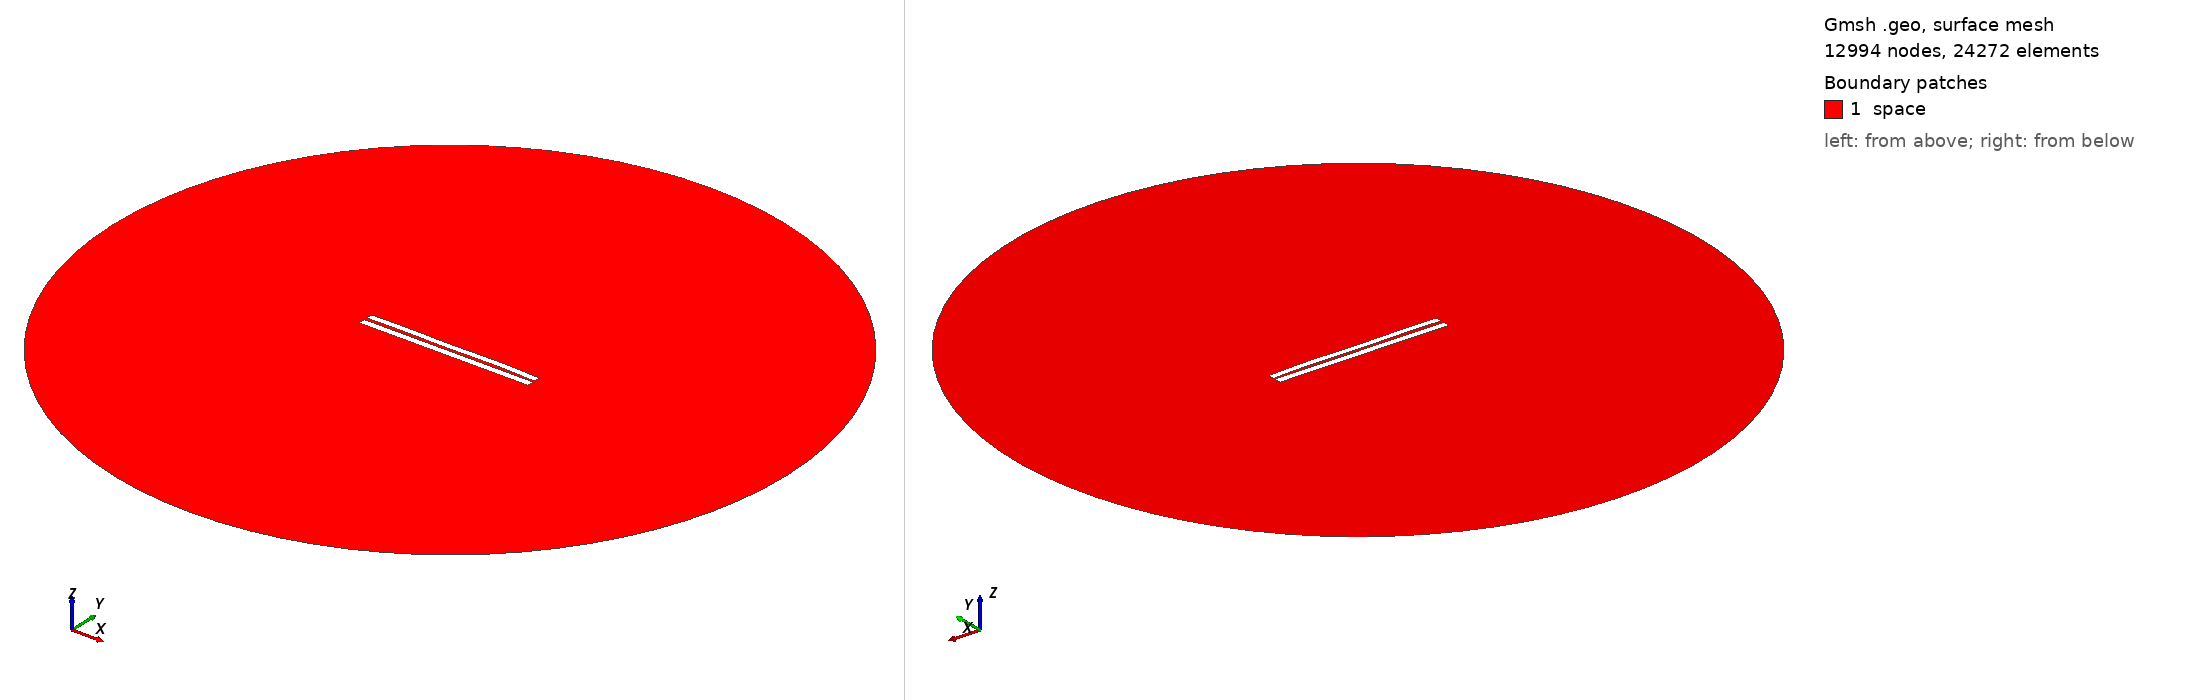

Gmsh geometry script, surface-meshed: 12994 nodes, 24272 surface elements. Boundary patches (legend numbers): 1 space. Left view from above one corner, right view from below the opposite corner. Legend entries are the model's physical surfaces. The drawing asked Gmsh for element sizes between 1% and 20% of the model's largest extent; the script's own settings can give other sizes.

=== 3835.geo (drawn) ===
//---------------------------------------
// Geometry kernel
//---------------------------------------

SetFactory("OpenCASCADE");



//---------------------------------------
// Parameters of the geometry
//---------------------------------------

// Overetch of the upper plate
overetch = 0.125;

// Distance between the plates
distance = 1.75;

// Discretization over the x axis (for the deformation)
nx = 50; 

// Length of the plate
L = 100 - overetch; 

// Number of modes
n = 4; 

// 1st mode coefficient
coeff(1) = -0.15;
beta(1) = 0.596864 * 3.1415926535 / L;

// 2nd mode coefficient
coeff(2) = 0.07499999999999998;
beta(2) = 1.49418 * 3.1415926535 / L;

// 3rd mode coefficient
coeff(3) = -0.075;
beta(3) = 2.50025 * 3.1415926535 / L;

// 4th mode coefficient
coeff(4) = 0.15;
beta(4) = 3.49999 * 3.1415926535 / L;



//---------------------------------------
// Upper plate (deformed rectangle)
//---------------------------------------

// Coordiantes of the upper plate
xmin = -50;
xmax = 50 - overetch;

// Height of the upper plate
yheight = 4 - 2 * overetch;

// Indexes of the points
UpperID[] = {};
LowerID[] = {};
LeftID[] = {};
RightID[] = {};

// Point index
p = 1;

// Horizontal edges
For i In {1:nx}
    x = xmin + (i-1)*(xmax - xmin)/(nx-1);

    y_bottom = distance / 2 + overetch;
    For j In {1:n}
        C = (Cosh(beta(j)*L) + Cos(beta(j)*L)) / (Sinh(beta(j)*L) + Sin(beta(j)*L));
        y_bottom  = y_bottom + coeff(j) * (Cosh(beta(j)*(x+50)) - Cos(beta(j)*(x+50)) - C * (Sinh(beta(j)*(x+50)) - Sin(beta(j)*(x+50))));
    EndFor

    y_top = y_bottom + yheight;

    Point(p) = {x, y_top, 0, 1.0};
    UpperID[i] = p;
    p = p + 1;

    Point(p) = {x, y_bottom, 0, 1.0};
    LowerID[i] = p;
    p = p + 1;
EndFor

// Create point lists
UpperPts[] = {}; LowerPts[] = {};
For i In {1:nx}
  UpperPts[] += {UpperID[i]};
  LowerPts[] += {LowerID[i]};
EndFor

// Build splines
Spline(1) = {UpperPts[]};
Spline(2) = {LowerPts[]};
Line(3) = {LowerPts[nx-1], UpperPts[nx-1]};
Line(4) = {LowerPts[0], UpperPts[0]};

// Build the plane surface
Curve Loop(1) = {2, 3, -1, -4};
Plane Surface(1) = {1};



//---------------------------------------
// Lower plate (rectangle)
//---------------------------------------

// Vertices
Point(1001) = {-50, -1, 0, 1.0};
Point(1002) = { 50, -1, 0, 1.0};
Point(1003) = { 50,  -5, 0, 1.0};
Point(1004) = {-50,  -5, 0, 1.0};

// Edges
Line(5) = {1001, 1002};
Line(6) = {1002, 1003};
Line(7) = {1003, 1004};
Line(8) = {1004, 1001};

// Plane surface
Line Loop(2) = {5, 6, 7, 8};
Plane Surface(2) = {2}; 



//---------------------------------------
// Outer (fictious) boundary
//---------------------------------------

// Points
Point(1005) = {0, 0, 0};       // Center
Point(1006) = {200, 0, 0};     // Start point
Point(1007) = {0, 200, 0};     // 90 degrees
Point(1008) = {-200, 0, 0};    // 180 degrees
Point(1009) = {0, -200, 0};    // 270 degrees

// Circle arcs (each needs start, center, end)
Circle(9) = {1006, 1005, 1007};
Circle(10) = {1007, 1005, 1008};
Circle(11) = {1008, 1005, 1009};
Circle(12) = {1009, 1005, 1006};

// Plane surface for the entire domain
Curve Loop(3) = {9, 10, 11, 12};
Surface(3) = {3};

// Subtract the plates from the whole domain to obtain the actual domain where we want to solve the equations
BooleanDifference{ Surface{3}; Delete; }{ Surface{1}; Surface{2}; Delete; }




//---------------------------------------
// Transfinite Lines/Curves
//---------------------------------------

// Set the number of points on the boundaries
r = 7;

// Plates
Transfinite Curve {1, 2} = 50*r Using Progression 1;
Transfinite Curve {3, 4} = 2*r Using Progression 1;
Transfinite Line {5, 7} = 50*r Using Progression 1;
Transfinite Line {6, 8} = 2*r Using Progression 1;

// Outer boundary
Transfinite Line {9, 10, 11, 12} = 20 Using Progression 1;



//---------------------------------------
// Physical groups
//---------------------------------------                

// Physical curves (boundaries)
Physical Line("force_segment", 10) = {2};
Physical Line("upper_plate", 11) = {1, 3, 4};
Physical Line("lower_plate", 12) = {5, 6, 7, 8};
Physical Line("boundary", 20) = {9, 10, 11, 12};

// Physical Surfaces
Physical Surface("space", 30) = {3};



//---------------------------------------
// 6. Generate the Mesh
//---------------------------------------

// 2D mesh generation
Mesh 2;
